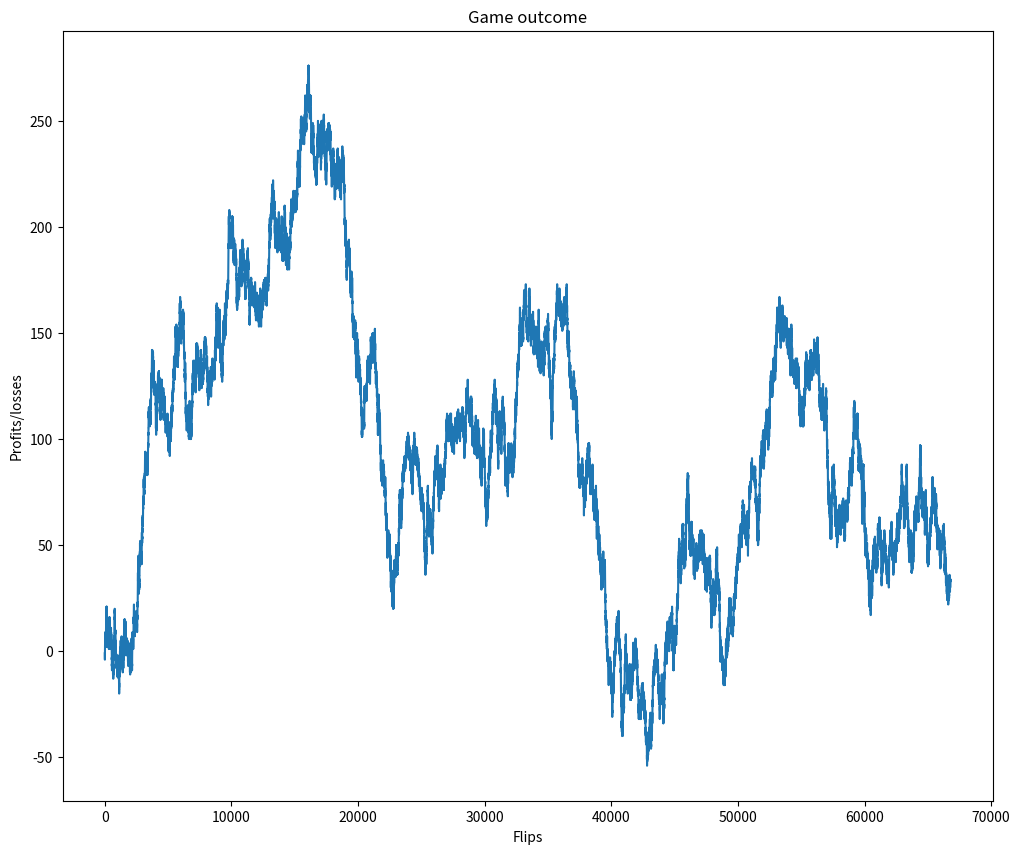
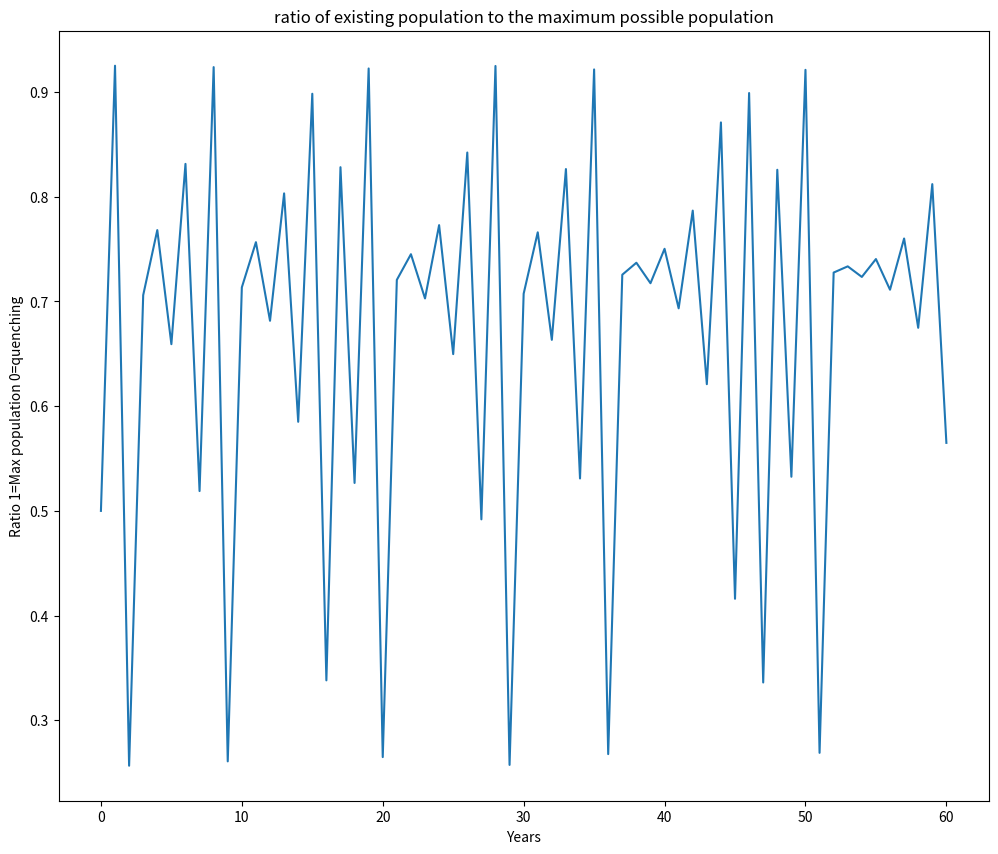

Generate these figures, in order, with matplotlib:
import numpy as np
import matplotlib.pyplot as plt

n=100000
arr=np.random.randint(-1,2, size=n)
arr = arr[arr != 0].cumsum()
plt.figure(figsize=(12,10))
plt.plot(arr)
plt.xlabel('Flips')
plt.ylabel('Profits/losses')
plt.grid=True
plt.title('Game outcome')
plt.show()



x0=.5
x =[x0]
num_intervals=60
r=3.7
for n in range(0,num_intervals):
  x.append(r*x[-1]*(1-x[-1]))
plt.figure(figsize=(12,10))
plt.title('ratio of existing population to the maximum possible population')
plt.xlabel('Years')
plt.ylabel('Ratio 1=Max population 0=quenching')
plt.plot(x)